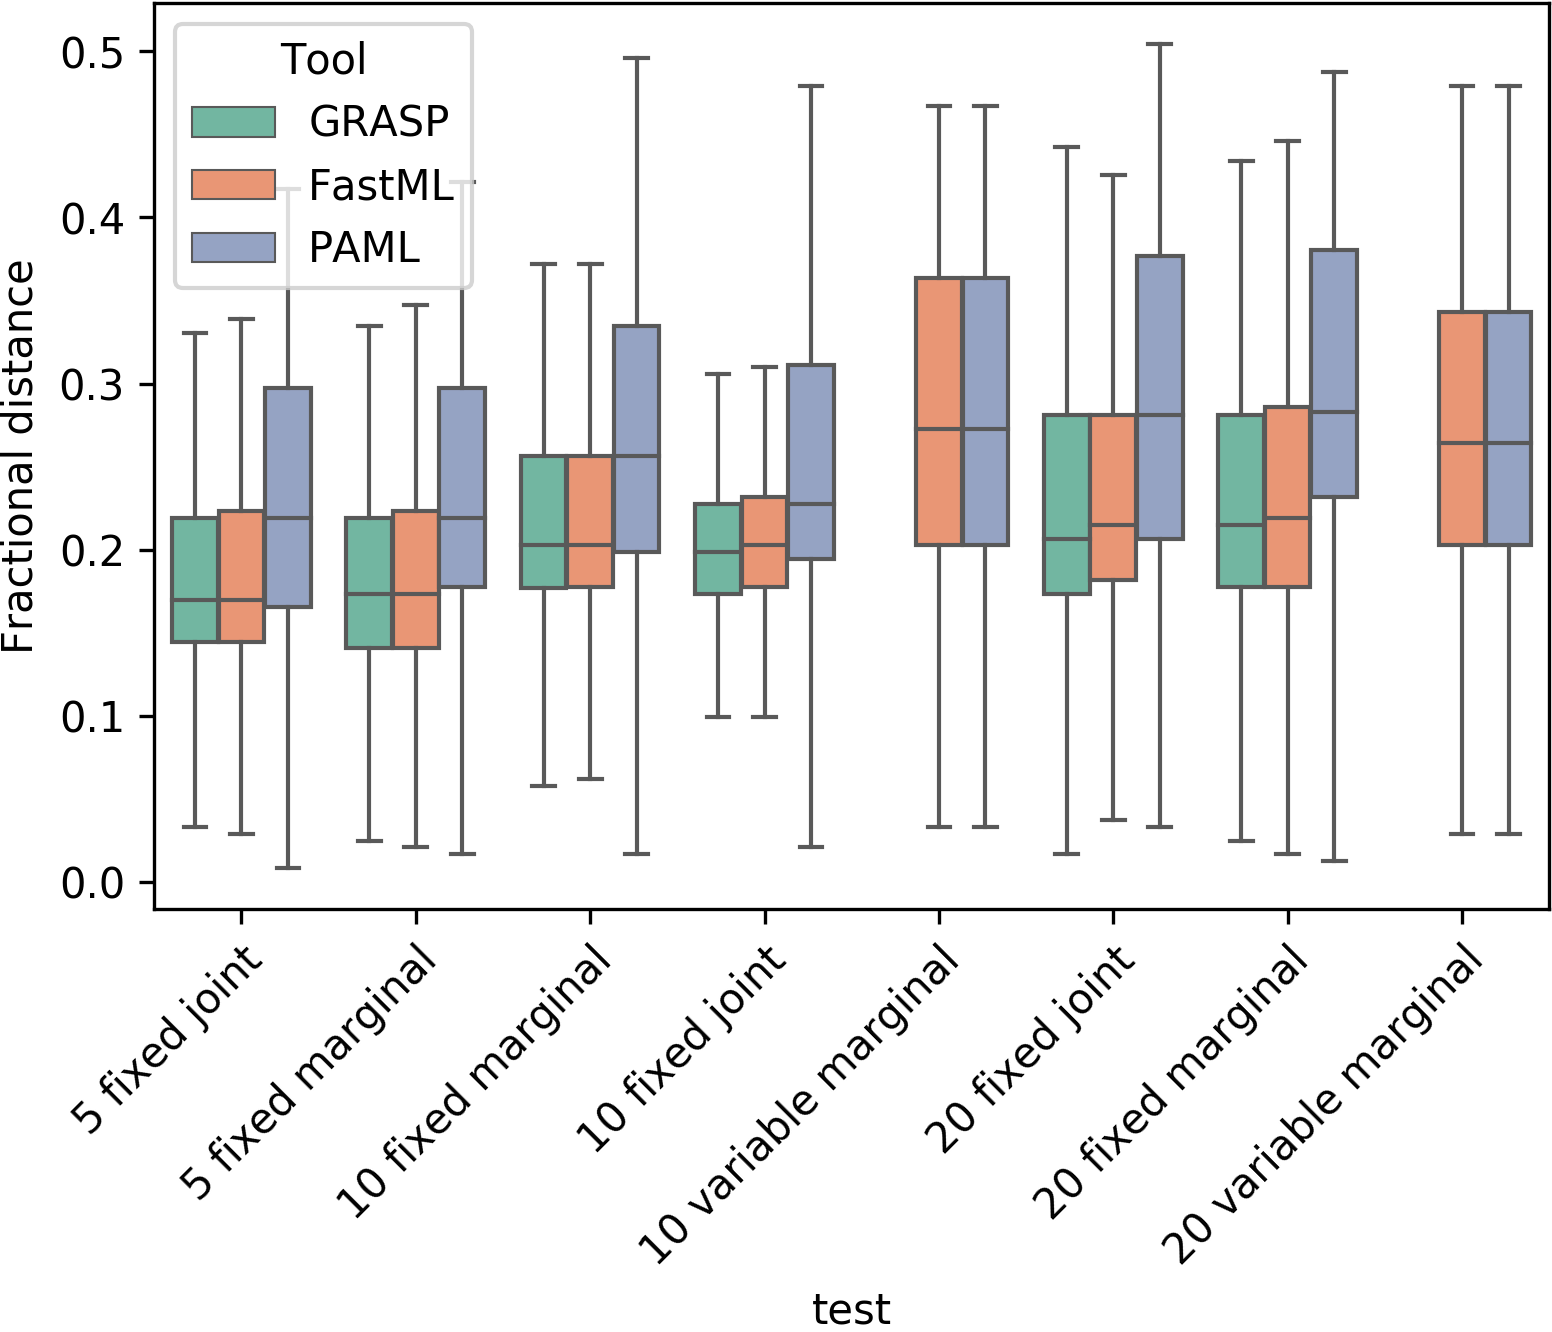

Source data for this figure (header and first rows):
test, Tool, rep_1, tool_2, rep_2, Fractional distance
5 fixed joint, FastML, repeat_1, GRASP, repeat_1, 0.03306
5 fixed joint, FastML, repeat_1, GRASP, repeat_1, 0.1281
5 fixed joint, FastML, repeat_1, GRASP, repeat_1, 0.1612
5 fixed joint, FastML, repeat_1, GRASP, repeat_1, 0.1281
5 fixed joint, FastML, repeat_1, GRASP, repeat_1, 0.1529
5 fixed joint, FastML, repeat_1, GRASP, repeat_2, 0.157
5 fixed joint, FastML, repeat_1, GRASP, repeat_2, 0.1281
5 fixed joint, FastML, repeat_1, GRASP, repeat_2, 0.1281
5 fixed joint, FastML, repeat_1, GRASP, repeat_2, 0.1446
5 fixed joint, FastML, repeat_1, GRASP, repeat_2, 0.1116
5 fixed joint, FastML, repeat_1, GRASP, repeat_3, 0.1694
5 fixed joint, FastML, repeat_1, GRASP, repeat_3, 0.1322
5 fixed joint, FastML, repeat_1, GRASP, repeat_3, 0.186
5 fixed joint, FastML, repeat_1, GRASP, repeat_3, 0.1529
5 fixed joint, FastML, repeat_1, GRASP, repeat_3, 0.1116
5 fixed joint, FastML, repeat_1, GRASP, repeat_4, 0.1612
5 fixed joint, FastML, repeat_1, GRASP, repeat_4, 0.1322
5 fixed joint, FastML, repeat_1, GRASP, repeat_4, 0.1405
5 fixed joint, FastML, repeat_1, GRASP, repeat_4, 0.1488
5 fixed joint, FastML, repeat_1, GRASP, repeat_4, 0.07025
5 fixed joint, FastML, repeat_1, PAML, repeat_1, 0.04959
5 fixed joint, FastML, repeat_1, PAML, repeat_1, 0.124
5 fixed joint, FastML, repeat_1, PAML, repeat_1, 0.1529
5 fixed joint, FastML, repeat_1, PAML, repeat_1, 0.2479
5 fixed joint, FastML, repeat_1, PAML, repeat_1, 0.186
5 fixed joint, FastML, repeat_1, PAML, repeat_2, 0.1983
5 fixed joint, FastML, repeat_1, PAML, repeat_2, 0.1364
5 fixed joint, FastML, repeat_1, PAML, repeat_2, 0.219
5 fixed joint, FastML, repeat_1, PAML, repeat_2, 0.2603
5 fixed joint, FastML, repeat_1, PAML, repeat_2, 0.09504
5 fixed joint, FastML, repeat_1, PAML, repeat_3, 0.157
5 fixed joint, FastML, repeat_1, PAML, repeat_3, 0.2149
5 fixed joint, FastML, repeat_1, PAML, repeat_3, 0.3471
5 fixed joint, FastML, repeat_1, PAML, repeat_3, 0.343
5 fixed joint, FastML, repeat_1, PAML, repeat_3, 0.2231
5 fixed joint, FastML, repeat_1, PAML, repeat_4, 0.2727
5 fixed joint, FastML, repeat_1, PAML, repeat_4, 0.3264
5 fixed joint, FastML, repeat_1, PAML, repeat_4, 0.2975
5 fixed joint, FastML, repeat_1, PAML, repeat_4, 0.3636
5 fixed joint, FastML, repeat_1, PAML, repeat_4, 0.1033
5 fixed joint, FastML, repeat_1, GRASP, repeat_1, 0.1281
5 fixed joint, FastML, repeat_1, GRASP, repeat_1, 0.05372
5 fixed joint, FastML, repeat_1, GRASP, repeat_1, 0.1777
5 fixed joint, FastML, repeat_1, GRASP, repeat_1, 0.1364
5 fixed joint, FastML, repeat_1, GRASP, repeat_1, 0.1736
5 fixed joint, FastML, repeat_1, GRASP, repeat_2, 0.157
5 fixed joint, FastML, repeat_1, GRASP, repeat_2, 0.1116
5 fixed joint, FastML, repeat_1, GRASP, repeat_2, 0.1488
5 fixed joint, FastML, repeat_1, GRASP, repeat_2, 0.1529
5 fixed joint, FastML, repeat_1, GRASP, repeat_2, 0.1529
5 fixed joint, FastML, repeat_1, GRASP, repeat_3, 0.1694
5 fixed joint, FastML, repeat_1, GRASP, repeat_3, 0.1612
5 fixed joint, FastML, repeat_1, GRASP, repeat_3, 0.1942
5 fixed joint, FastML, repeat_1, GRASP, repeat_3, 0.2025
5 fixed joint, FastML, repeat_1, GRASP, repeat_3, 0.09917
5 fixed joint, FastML, repeat_1, GRASP, repeat_4, 0.1653
5 fixed joint, FastML, repeat_1, GRASP, repeat_4, 0.1488
5 fixed joint, FastML, repeat_1, GRASP, repeat_4, 0.1281
5 fixed joint, FastML, repeat_1, GRASP, repeat_4, 0.1033
5 fixed joint, FastML, repeat_1, GRASP, repeat_4, 0.124
... 16,740 more rows
